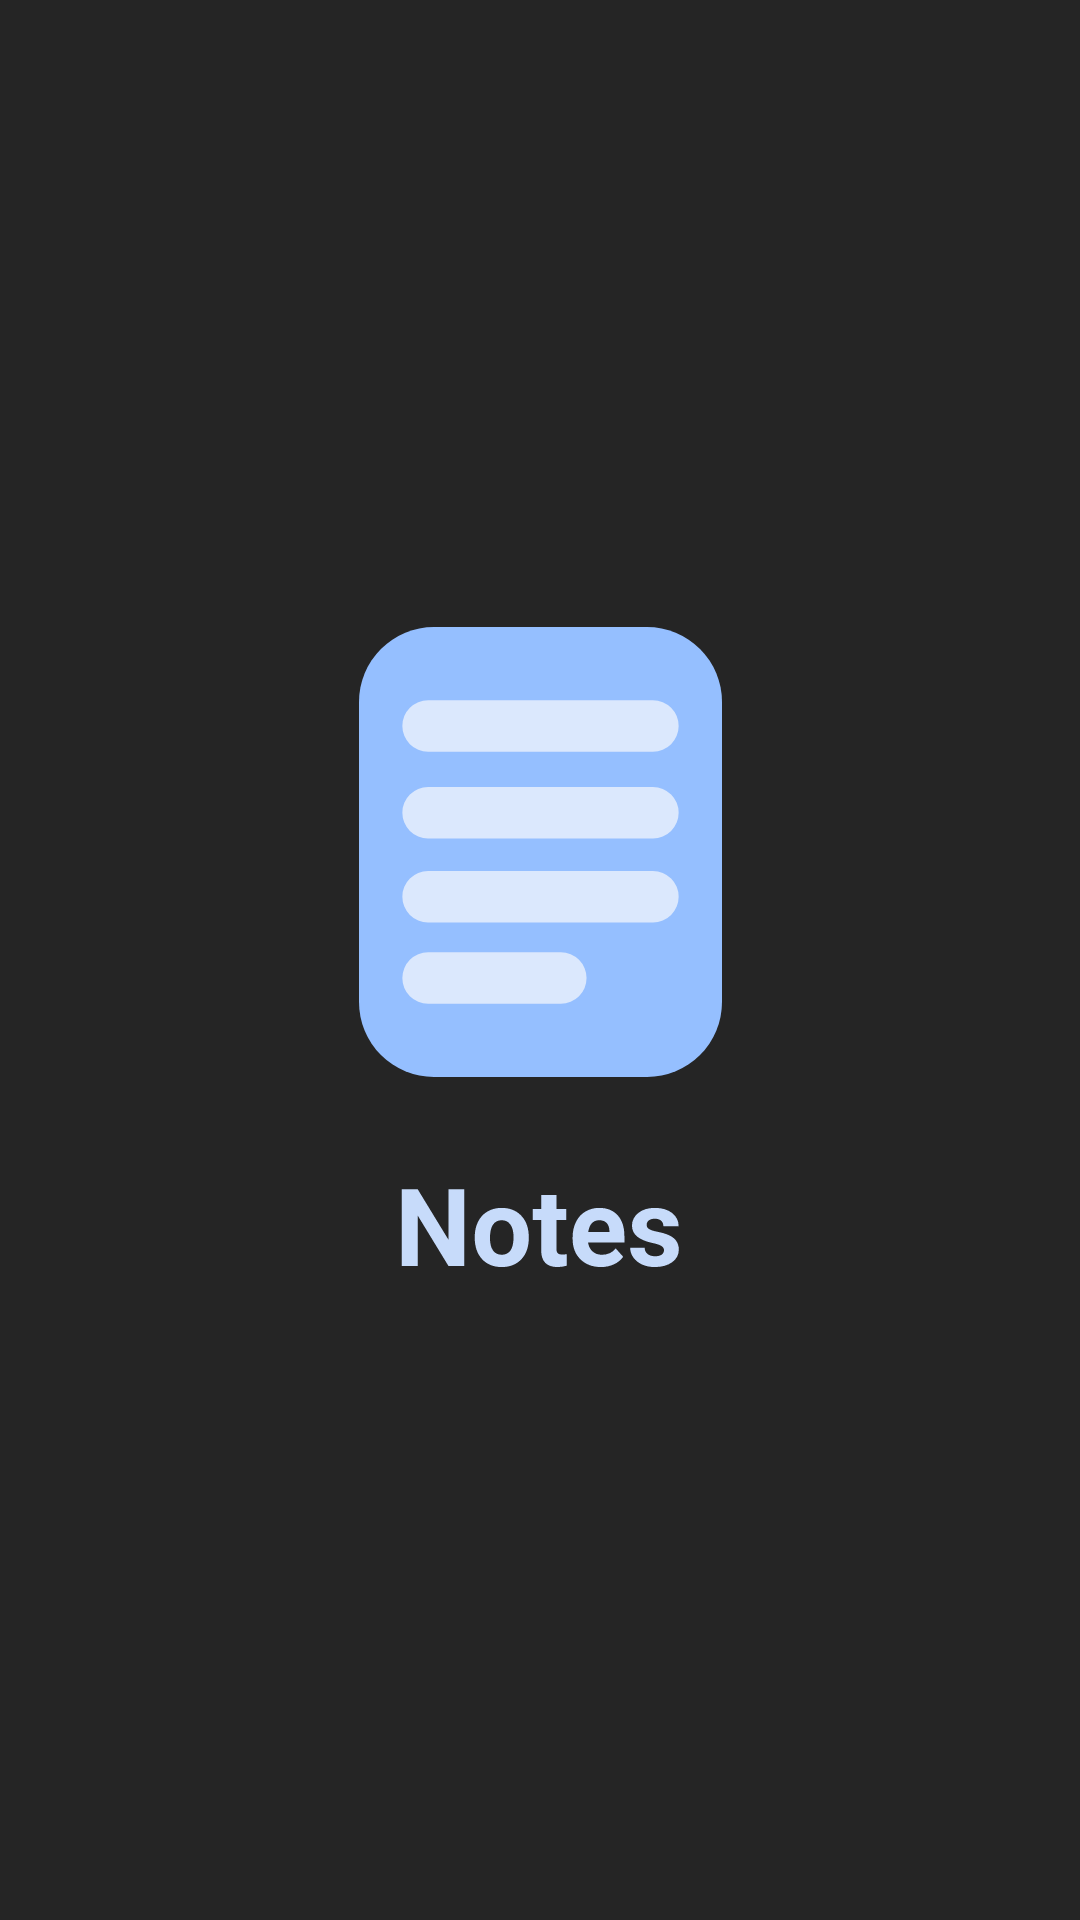

Here is an Android app screen rendered from its layout file. Give the layout XML and the strings, colors and styles it references.
<!-- AndroidManifest.xml: application theme Theme.Notes -->
<!-- res/layout/activity_start.xml -->
<?xml version="1.0" encoding="utf-8"?>
<androidx.constraintlayout.widget.ConstraintLayout xmlns:android="http://schemas.android.com/apk/res/android"
    xmlns:app="http://schemas.android.com/apk/res-auto"
    xmlns:tools="http://schemas.android.com/tools"
    android:layout_width="match_parent"
    android:layout_height="match_parent"
    tools:context=".activities.StartActivity"
    android:background="@color/dark">

    <ImageView
        android:layout_width="wrap_content"
        android:layout_height="wrap_content"
        android:src="@drawable/ic_notelogo"
        app:layout_constraintTop_toTopOf="parent"
        app:layout_constraintBottom_toBottomOf="parent"
        app:layout_constraintStart_toStartOf="parent"
        app:layout_constraintEnd_toEndOf="parent"/>

</androidx.constraintlayout.widget.ConstraintLayout>
<!-- resources referenced by this layout -->
<resources>
  <color name="dark">#252525</color>
  <!-- drawable ic_notelogo: vector/xml drawable (drawable, 4678 chars, omitted) -->
  <style name="Theme.Notes" parent="Theme.MaterialComponents.DayNight.NoActionBar">
          
          <item name="colorPrimary">@color/blueDarkTheme</item>
          <item name="colorPrimaryVariant">@color/dark</item>
          <item name="colorOnPrimary">@color/white</item>
          
          <item name="colorSecondary">@color/blueDarkTheme</item>
          <item name="colorSecondaryVariant">@color/dark</item>
          <item name="colorOnSecondary">@color/black</item>
          
          <item name="android:statusBarColor" tools:targetApi="l">?attr/colorPrimaryVariant</item>
          
      </style>
  <color name="blueDarkTheme">#95BFFF</color>
  <color name="white">#FFFFFFFF</color>
  <color name="black">#FF000000</color>
</resources>
